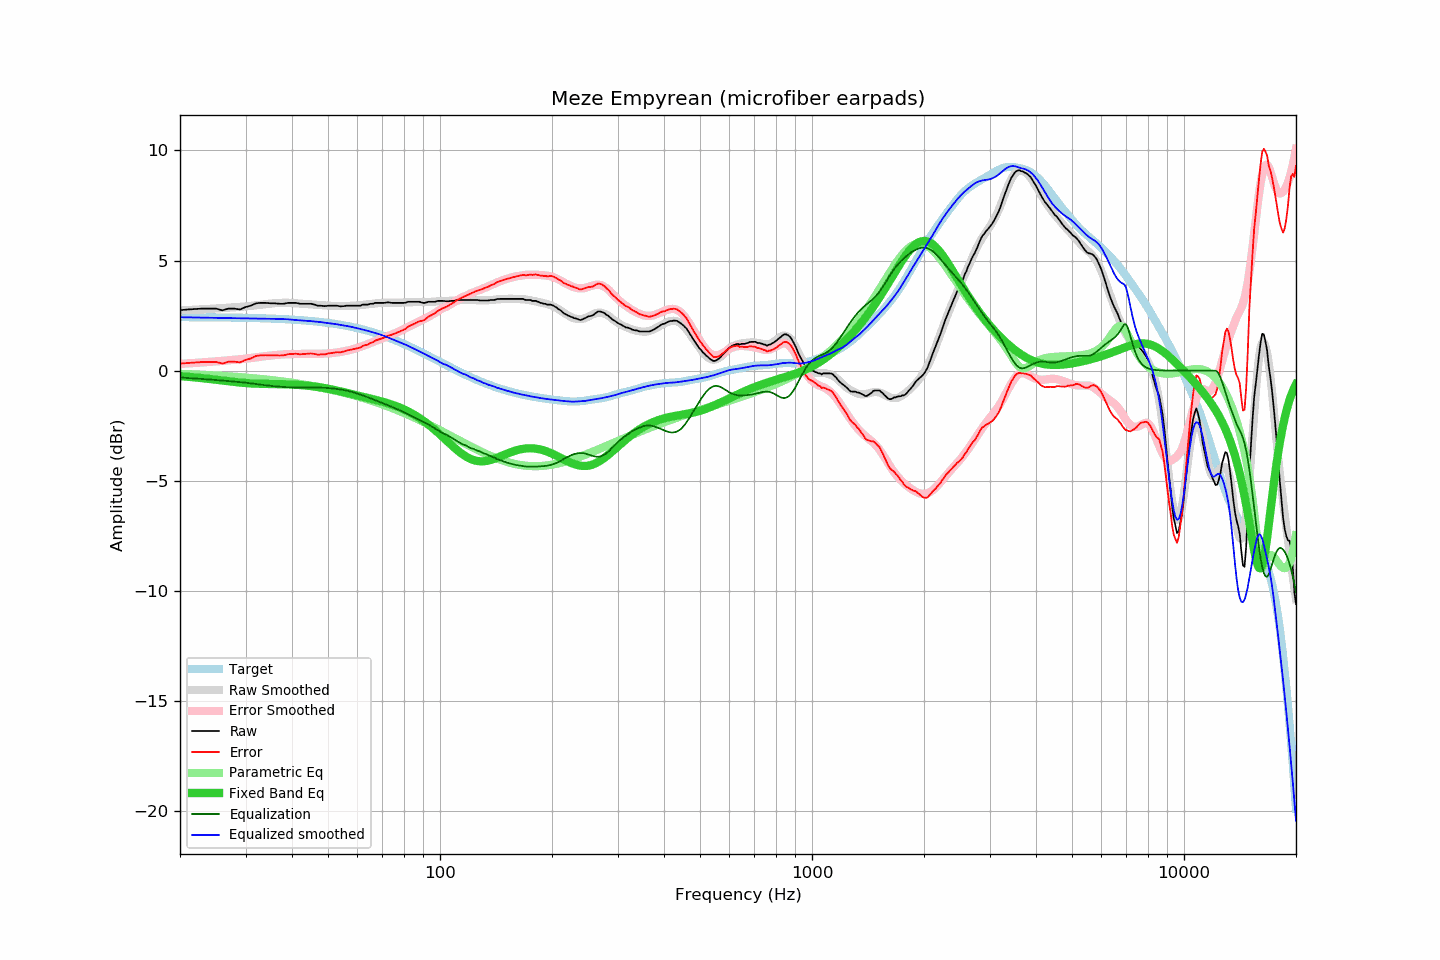

Values plotted in this chart, from the file beside it:
frequency, raw, error, smoothed, error_smoothed, equalization, parametric_eq, equalized_raw, equalized_smoothed, target
20, 2.75, 0.32, 2.74, 0.31, -0.31, -0.24, 2.44, 2.43, 2.43
21, 2.78, 0.35, 2.75, 0.33, -0.33, -0.27, 2.45, 2.42, 2.43
22, 2.80, 0.37, 2.77, 0.35, -0.35, -0.31, 2.45, 2.42, 2.43
23, 2.82, 0.39, 2.79, 0.38, -0.38, -0.34, 2.44, 2.41, 2.42
24, 2.82, 0.40, 2.81, 0.40, -0.40, -0.38, 2.42, 2.41, 2.42
25, 2.82, 0.40, 2.82, 0.42, -0.42, -0.41, 2.40, 2.40, 2.42
26, 2.74, 0.32, 2.84, 0.45, -0.45, -0.45, 2.29, 2.39, 2.42
27, 2.82, 0.41, 2.86, 0.47, -0.47, -0.48, 2.35, 2.39, 2.41
28, 2.82, 0.41, 2.88, 0.50, -0.50, -0.51, 2.32, 2.38, 2.41
29, 2.78, 0.37, 2.90, 0.52, -0.52, -0.54, 2.26, 2.38, 2.40
30, 2.89, 0.49, 2.92, 0.54, -0.54, -0.56, 2.35, 2.37, 2.40
31, 2.95, 0.56, 2.94, 0.58, -0.58, -0.58, 2.37, 2.37, 2.39
32, 3.06, 0.67, 2.97, 0.61, -0.61, -0.59, 2.45, 2.36, 2.39
33, 3.08, 0.70, 3.00, 0.64, -0.64, -0.60, 2.44, 2.36, 2.38
34, 3.08, 0.70, 3.02, 0.66, -0.66, -0.60, 2.42, 2.36, 2.37
35, 3.06, 0.69, 3.04, 0.69, -0.69, -0.61, 2.37, 2.36, 2.37
36, 3.06, 0.70, 3.07, 0.71, -0.71, -0.61, 2.35, 2.36, 2.36
37, 3.04, 0.69, 3.08, 0.73, -0.73, -0.61, 2.31, 2.35, 2.35
38, 3.04, 0.70, 3.08, 0.74, -0.74, -0.62, 2.30, 2.34, 2.34
39, 3.08, 0.75, 3.09, 0.75, -0.75, -0.62, 2.33, 2.33, 2.33
40, 3.08, 0.76, 3.07, 0.76, -0.76, -0.63, 2.32, 2.31, 2.32
41, 3.08, 0.77, 3.06, 0.76, -0.76, -0.64, 2.32, 2.30, 2.31
42, 3.04, 0.74, 3.04, 0.76, -0.76, -0.65, 2.28, 2.28, 2.30
43, 3.04, 0.76, 3.03, 0.76, -0.76, -0.66, 2.28, 2.27, 2.28
44, 3.04, 0.77, 3.02, 0.76, -0.76, -0.68, 2.28, 2.26, 2.27
45, 3.04, 0.78, 3.01, 0.76, -0.76, -0.70, 2.28, 2.25, 2.26
46, 3.00, 0.76, 3.00, 0.76, -0.76, -0.72, 2.24, 2.23, 2.24
47, 2.95, 0.73, 2.99, 0.77, -0.77, -0.74, 2.18, 2.22, 2.22
48, 2.95, 0.74, 2.97, 0.77, -0.77, -0.77, 2.18, 2.20, 2.21
49, 2.93, 0.74, 2.96, 0.78, -0.78, -0.79, 2.15, 2.18, 2.19
50, 2.95, 0.78, 2.95, 0.79, -0.79, -0.82, 2.16, 2.16, 2.17
51, 2.95, 0.80, 2.94, 0.80, -0.80, -0.85, 2.15, 2.15, 2.15
52, 2.95, 0.82, 2.94, 0.81, -0.81, -0.88, 2.14, 2.13, 2.13
53, 2.95, 0.84, 2.93, 0.83, -0.83, -0.91, 2.12, 2.10, 2.11
54, 2.92, 0.83, 2.93, 0.85, -0.85, -0.94, 2.07, 2.08, 2.09
55, 2.93, 0.87, 2.93, 0.88, -0.88, -0.97, 2.05, 2.06, 2.06
56, 2.95, 0.91, 2.94, 0.90, -0.90, -1.00, 2.05, 2.04, 2.04
57, 2.95, 0.94, 2.94, 0.93, -0.93, -1.03, 2.02, 2.01, 2.01
58, 2.95, 0.96, 2.95, 0.96, -0.96, -1.06, 1.98, 1.98, 1.99
59, 2.95, 0.99, 2.96, 1.00, -1.00, -1.09, 1.95, 1.96, 1.96
60, 2.95, 1.02, 2.96, 1.04, -1.04, -1.12, 1.91, 1.93, 1.93
61, 2.95, 1.05, 2.98, 1.08, -1.08, -1.15, 1.87, 1.90, 1.90
62, 3.00, 1.13, 2.99, 1.12, -1.12, -1.18, 1.88, 1.87, 1.87
63, 3.00, 1.16, 3.00, 1.16, -1.16, -1.21, 1.84, 1.84, 1.84
64, 3.00, 1.19, 3.02, 1.21, -1.21, -1.24, 1.79, 1.81, 1.81
65, 3.04, 1.26, 3.03, 1.25, -1.25, -1.27, 1.78, 1.77, 1.78
66, 3.04, 1.29, 3.04, 1.30, -1.30, -1.29, 1.74, 1.74, 1.74
67, 3.08, 1.37, 3.05, 1.34, -1.34, -1.32, 1.73, 1.71, 1.71
68, 3.08, 1.40, 3.07, 1.39, -1.39, -1.35, 1.69, 1.68, 1.68
69, 3.08, 1.44, 3.07, 1.43, -1.43, -1.38, 1.65, 1.64, 1.64
70, 3.08, 1.47, 3.08, 1.47, -1.47, -1.41, 1.61, 1.61, 1.60
71, 3.08, 1.51, 3.08, 1.51, -1.51, -1.44, 1.56, 1.57, 1.57
72, 3.10, 1.57, 3.08, 1.56, -1.56, -1.47, 1.54, 1.53, 1.53
73, 3.10, 1.61, 3.08, 1.59, -1.59, -1.50, 1.50, 1.49, 1.49
74, 3.08, 1.62, 3.08, 1.63, -1.63, -1.53, 1.45, 1.45, 1.45
75, 3.08, 1.66, 3.08, 1.67, -1.67, -1.56, 1.41, 1.41, 1.42
76, 3.08, 1.70, 3.09, 1.71, -1.71, -1.60, 1.36, 1.37, 1.38
77, 3.08, 1.74, 3.09, 1.76, -1.76, -1.64, 1.32, 1.33, 1.34
78, 3.08, 1.78, 3.09, 1.80, -1.80, -1.67, 1.28, 1.29, 1.30
79, 3.08, 1.82, 3.10, 1.84, -1.84, -1.71, 1.24, 1.25, 1.26
... 553 more rows
